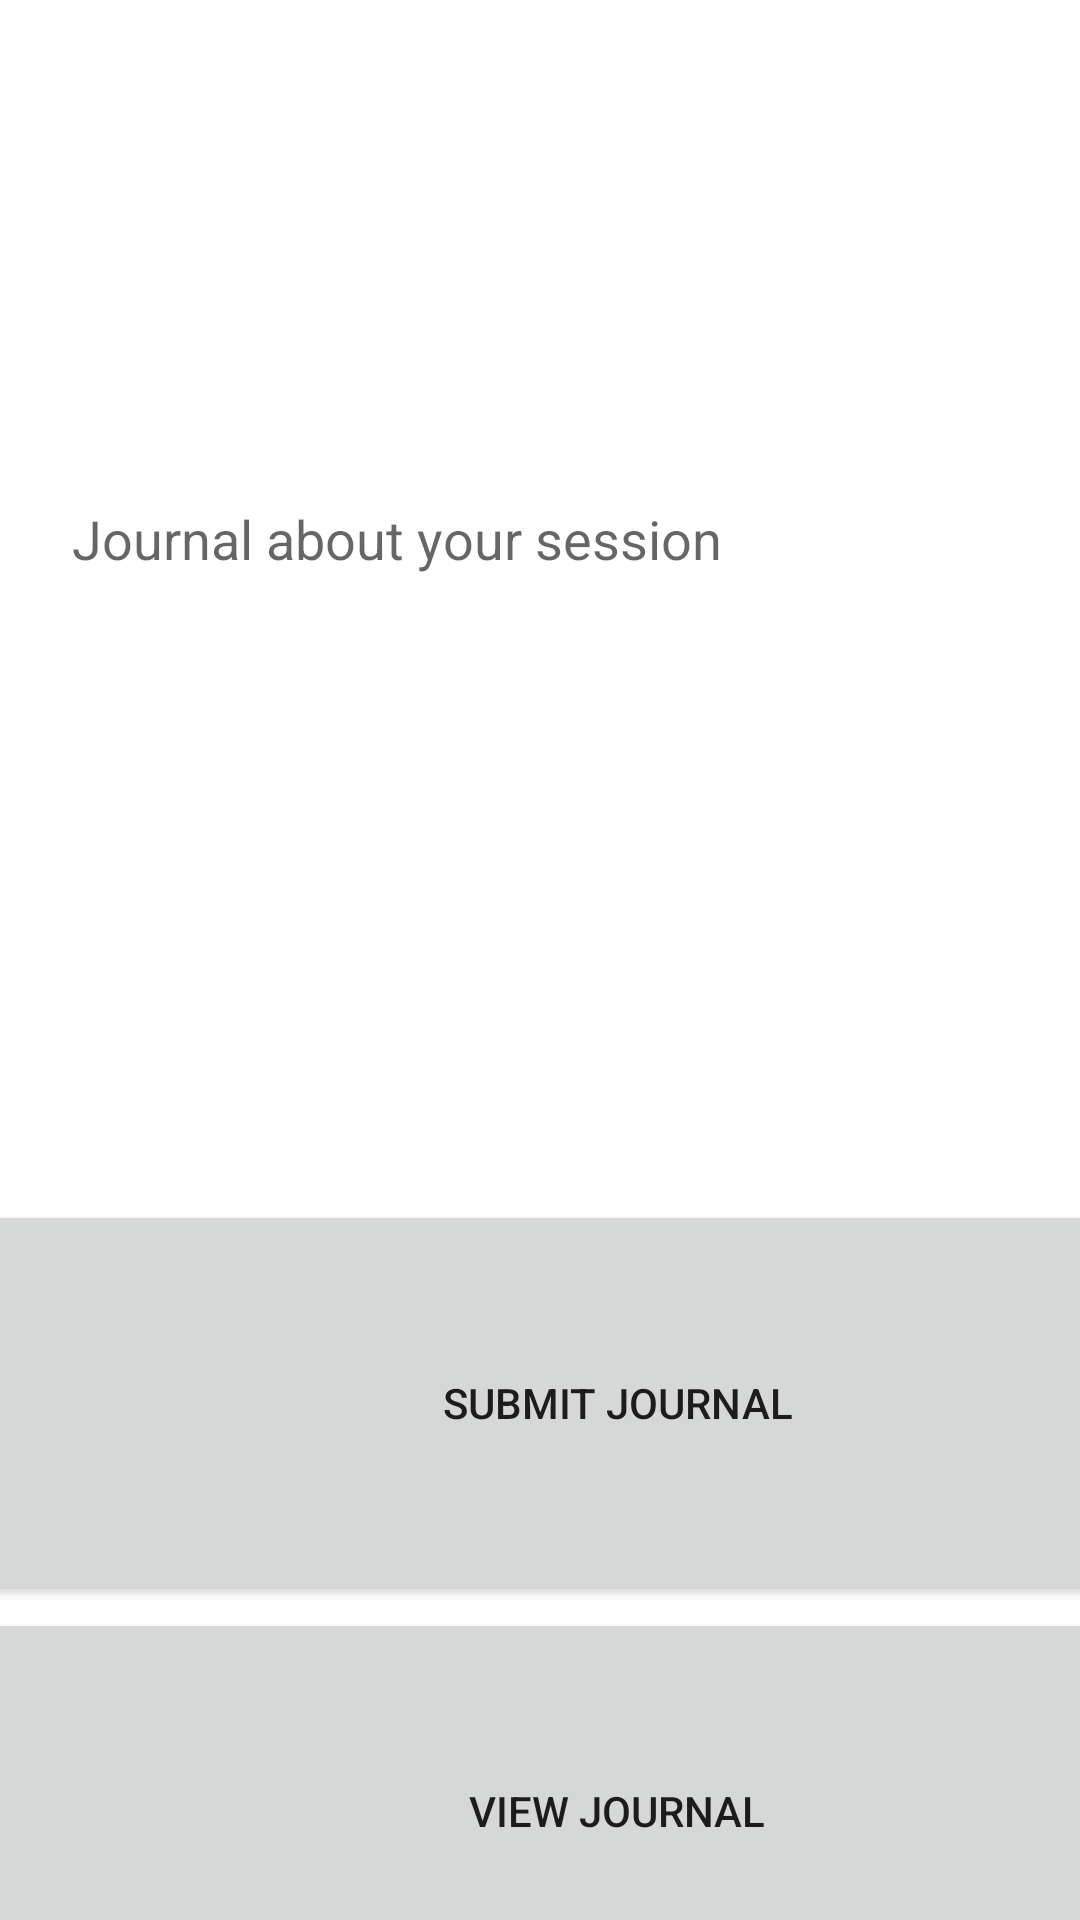

Layout XML and referenced resources for this Android screen:
<!-- AndroidManifest.xml: application theme Theme.Relaxify -->
<!-- res/layout/activity_post_session.xml -->
<?xml version="1.0" encoding="utf-8"?>
<androidx.constraintlayout.widget.ConstraintLayout xmlns:android="http://schemas.android.com/apk/res/android"
    xmlns:app="http://schemas.android.com/apk/res-auto"
    xmlns:tools="http://schemas.android.com/tools"
    android:layout_width="match_parent"
    android:layout_height="match_parent">

    <EditText
        android:id="@+id/journal"
        android:layout_width="266dp"
        android:layout_height="119dp"
        android:layout_marginStart="24dp"
        android:layout_marginTop="120dp"
        android:background="@android:color/transparent"
        android:ems="10"
        android:hint="Journal about your session"
        android:textAlignment="textStart"
        app:layout_constraintStart_toStartOf="parent"
        app:layout_constraintTop_toTopOf="parent" />

    <TextView
        android:id="@+id/summary"
        android:layout_width="wrap_content"
        android:layout_height="wrap_content"
        android:layout_centerInParent="true"
        android:layout_marginStart="57dp"
        android:layout_marginTop="16dp"
        android:text=""
        android:textAlignment="center"
        android:textColor="@color/black"
        android:textSize="27dp"
        app:layout_constraintStart_toStartOf="parent"
        app:layout_constraintTop_toTopOf="parent" />
    <Button
        android:id="@+id/add"
        android:layout_width="430dp"
        android:layout_height="135dp"
        android:layout_marginStart="-10dp"
        android:layout_marginTop="400dp"
        android:layout_centerInParent="true"
        android:text="Submit Journal"
        app:layout_constraintStart_toStartOf="parent"
        app:layout_constraintTop_toTopOf="parent" />
    <Button
        android:id="@+id/view"
        android:layout_width="430dp"
        android:layout_height="135dp"
        android:layout_marginStart="-10dp"
        android:layout_marginTop="536dp"
        android:layout_centerInParent="true"
        android:text="View Journal"
        app:layout_constraintStart_toStartOf="parent"
        app:layout_constraintTop_toTopOf="parent" />
</androidx.constraintlayout.widget.ConstraintLayout>
<!-- resources referenced by this layout -->
<resources>
  <style name="Theme.Relaxify" parent="Theme.MaterialComponents.DayNight.DarkActionBar">
          
          <item name="colorPrimary">@color/purple_500</item>
          <item name="colorPrimaryVariant">@color/purple_700</item>
          <item name="colorOnPrimary">@color/white</item>
          
          <item name="colorSecondary">@color/teal_200</item>
          <item name="colorSecondaryVariant">@color/teal_700</item>
          <item name="colorOnSecondary">@color/black</item>
          
          <item name="android:statusBarColor" tools:targetApi="l">?attr/colorPrimaryVariant</item>
          
      </style>
  <!-- not gathered from this repository: default colours our renderer supplied (Android Studio template values) -->
  <color name="purple_500">#FF6200EE</color>
  <color name="purple_700">#FF3700B3</color>
  <color name="teal_200">#FF03DAC5</color>
  <color name="teal_700">#FF018786</color>
  <color name="black">#FF000000</color>
  <color name="white">#FFFFFFFF</color>
</resources>
